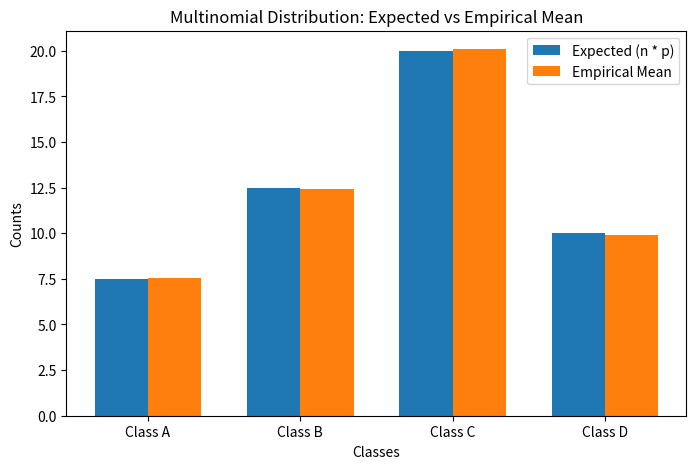
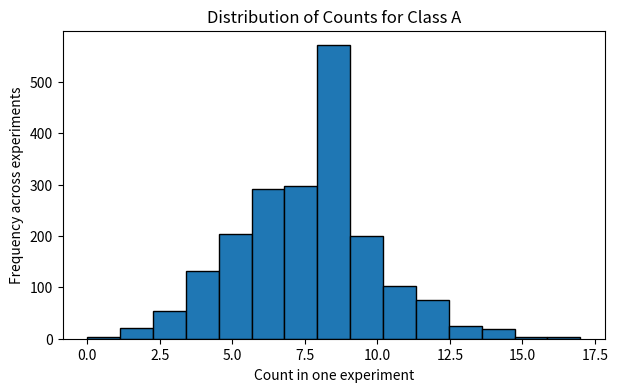
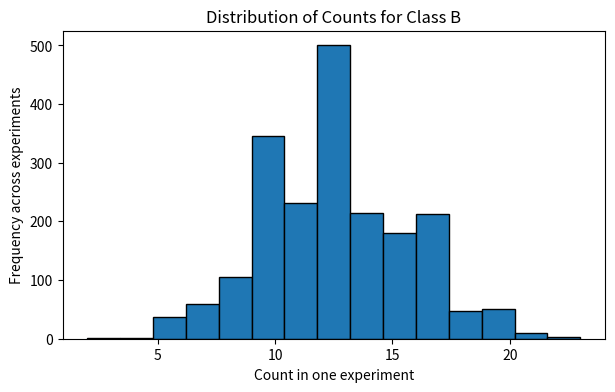
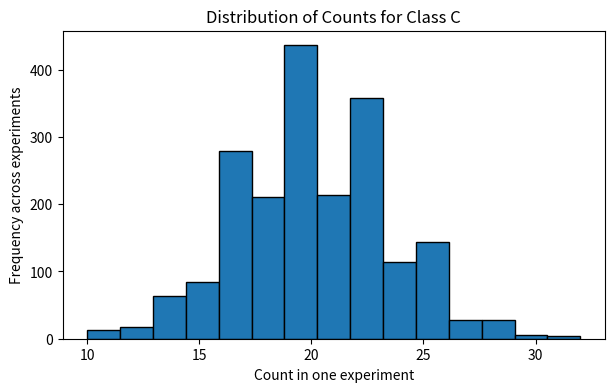
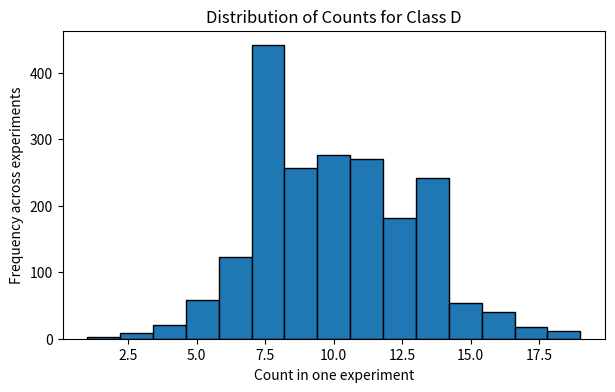

Write Python code to recreate these figures, in order.
# Create and visualize a multinomial distribution for multi-class data

# importing libraries
import numpy as np
import matplotlib.pyplot as plt


# 1. Define multinomial parameters
np.random.seed(42)

classes = ['Class A', 'Class B', 'Class C', 'Class D']
p = np.array([0.15, 0.25, 0.40, 0.20])  # probabilities must be sum to 1
n = 50  # number of trials per experiment
experiments = 2000  # number of multinomial draws


# 2. Generate multinomial random samples
samples = np.random.multinomial(n=n, pvals=p, size=experiments)  # samples.shape = (2000, 4)


# 3. Compute expected & empirical stats
expected_counts = n * p
empirical_mean = samples.mean(axis=0)
empirical_var = samples.var(axis=0)

print("Expected counts: ", expected_counts)
print("Empirical mean: ", empirical_mean)
print("Empirical variance: ", empirical_var)


# 4. Visualization
# Bar plot: Expected vs Empirical Mean
plt.figure(figsize=(8,5))
x = np.arange(len(classes))
width = 0.35

plt.bar(x - width/2, expected_counts, width, label="Expected (n * p)")
plt.bar(x + width/2, empirical_mean, width, label="Empirical Mean")

plt.xticks(x, classes)
plt.xlabel("Classes")
plt.ylabel("Counts")
plt.title("Multinomial Distribution: Expected vs Empirical Mean")
plt.legend()
plt.show()

# Histogram for each class
for i, cls in enumerate(classes):
  plt.figure(figsize=(7,4))
  plt.hist(samples[:, i], bins=15, edgecolor="black")
  plt.title(f"Distribution of Counts for {cls}")
  plt.xlabel("Count in one experiment")
  plt.ylabel("Frequency across experiments")
  plt.show()